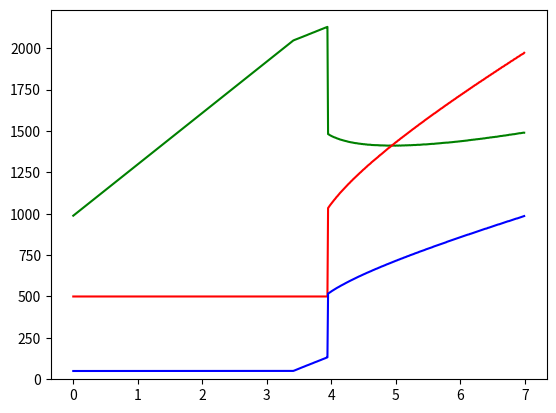

The matplotlib source for this figure:
from matplotlib import pyplot as plt
import numpy as np
K= np.array([0.000000,0.010000,0.020000,0.030000,0.040000,0.050000,0.060000,0.070000,0.080000,0.090000,0.100000,0.110000,0.120000,0.130000,0.140000,0.150000,0.160000,0.170000,0.180000,0.190000,0.200000,0.210000,0.220000,0.230000,0.240000,0.250000,0.260000,0.270000,0.280000,0.290000,0.300000,0.310000,0.320000,0.330000,0.340000,0.350000,0.360000,0.370000,0.380000,0.390000,0.400000,0.410000,0.420000,0.430000,0.440000,0.450000,0.460000,0.470000,0.480000,0.490000,0.500000,0.510000,0.520000,0.530000,0.540000,0.550000,0.560000,0.570000,0.580000,0.590000,0.600000,0.610000,0.620000,0.630000,0.640000,0.650000,0.660000,0.670000,0.680000,0.690000,0.700000,0.710000,0.720000,0.730000,0.740000,0.750000,0.760000,0.770000,0.780000,0.790000,0.800000,0.810000,0.820000,0.830000,0.840000,0.850000,0.860000,0.870000,0.880000,0.890000,0.900000,0.910000,0.920000,0.930000,0.940000,0.950000,0.960000,0.970000,0.980000,0.990000,1.000000,1.010000,1.020000,1.030000,1.040000,1.050000,1.060000,1.070000,1.080000,1.090000,1.100000,1.110000,1.120000,1.130000,1.140000,1.150000,1.160000,1.170000,1.180000,1.190000,1.200000,1.210000,1.220000,1.230000,1.240000,1.250000,1.260000,1.270000,1.280000,1.290000,1.300000,1.310000,1.320000,1.330000,1.340000,1.350000,1.360000,1.370000,1.380000,1.390000,1.400000,1.410000,1.420000,1.430000,1.440000,1.450000,1.460000,1.470000,1.480000,1.490000,1.500000,1.510000,1.520000,1.530000,1.540000,1.550000,1.560000,1.570000,1.580000,1.590000,1.600000,1.610000,1.620000,1.630000,1.640000,1.650000,1.660000,1.670000,1.680000,1.690000,1.700000,1.710000,1.720000,1.730000,1.740000,1.750000,1.760000,1.770000,1.780000,1.790000,1.800000,1.810000,1.820000,1.830000,1.840000,1.850000,1.860000,1.870000,1.880000,1.890000,1.900000,1.910000,1.920000,1.930000,1.940000,1.950000,1.960000,1.970000,1.980000,1.990000,2.000000,2.010000,2.020000,2.030000,2.040000,2.050000,2.060000,2.070000,2.080000,2.090000,2.100000,2.110000,2.120000,2.130000,2.140000,2.150000,2.160000,2.170000,2.180000,2.190000,2.200000,2.210000,2.220000,2.230000,2.240000,2.250000,2.260000,2.270000,2.280000,2.290000,2.300000,2.310000,2.320000,2.330000,2.340000,2.350000,2.360000,2.370000,2.380000,2.390000,2.400000,2.410000,2.420000,2.430000,2.440000,2.450000,2.460000,2.470000,2.480000,2.490000,2.500000,2.510000,2.520000,2.530000,2.540000,2.550000,2.560000,2.570000,2.580000,2.590000,2.600000,2.610000,2.620000,2.630000,2.640000,2.650000,2.660000,2.670000,2.680000,2.690000,2.700000,2.710000,2.720000,2.730000,2.740000,2.750000,2.760000,2.770000,2.780000,2.790000,2.800000,2.810000,2.820000,2.830000,2.840000,2.850000,2.860000,2.870000,2.880000,2.890000,2.900000,2.910000,2.920000,2.930000,2.940000,2.950000,2.960000,2.970000,2.980000,2.990000,3.000000,3.010000,3.020000,3.030000,3.040000,3.050000,3.060000,3.070000,3.080000,3.090000,3.100000,3.110000,3.120000,3.130000,3.140000,3.150000,3.160000,3.170000,3.180000,3.190000,3.200000,3.210000,3.220000,3.230000,3.240000,3.250000,3.260000,3.270000,3.280000,3.290000,3.300000,3.310000,3.320000,3.330000,3.340000,3.350000,3.360000,3.370000,3.380000,3.390000,3.400000,3.410000,3.420000,3.430000,3.440000,3.450000,3.460000,3.470000,3.480000,3.490000,3.500000,3.510000,3.520000,3.530000,3.540000,3.550000,3.560000,3.570000,3.580000,3.590000,3.600000,3.610000,3.620000,3.630000,3.640000,3.650000,3.660000,3.670000,3.680000,3.690000,3.700000,3.710000,3.720000,3.730000,3.740000,3.750000,3.760000,3.770000,3.780000,3.790000,3.800000,3.810000,3.820000,3.830000,3.840000,3.850000,3.860000,3.870000,3.880000,3.890000,3.900000,3.910000,3.920000,3.930000,3.940000,3.950000,3.960000,3.970000,3.980000,3.990000,4.000000,4.010000,4.020000,4.030000,4.040000,4.050000,4.060000,4.070000,4.080000,4.090000,4.100000,4.110000,4.120000,4.130000,4.140000,4.150000,4.160000,4.170000,4.180000,4.190000,4.200000,4.210000,4.220000,4.230000,4.240000,4.250000,4.260000,4.270000,4.280000,4.290000,4.300000,4.310000,4.320000,4.330000,4.340000,4.350000,4.360000,4.370000,4.380000,4.390000,4.400000,4.410000,4.420000,4.430000,4.440000,4.450000,4.460000,4.470000,4.480000,4.490000,4.500000,4.510000,4.520000,4.530000,4.540000,4.550000,4.560000,4.570000,4.580000,4.590000,4.600000,4.610000,4.620000,4.630000,4.640000,4.650000,4.660000,4.670000,4.680000,4.690000,4.700000,4.710000,4.720000,4.730000,4.740000,4.750000,4.760000,4.770000,4.780000,4.790000,4.800000,4.810000,4.820000,4.830000,4.840000,4.850000,4.860000,4.870000,4.880000,4.890000,4.900000,4.910000,4.920000,4.930000,4.940000,4.950000,4.960000,4.970000,4.980000,4.990000,5.000000,5.010000,5.020000,5.030000,5.040000,5.050000,5.060000,5.070000,5.080000,5.090000,5.100000,5.110000,5.120000,5.130000,5.140000,5.150000,5.160000,5.170000,5.180000,5.190000,5.200000,5.210000,5.220000,5.230000,5.240000,5.250000,5.260000,5.270000,5.280000,5.290000,5.300000,5.310000,5.320000,5.330000,5.340000,5.350000,5.360000,5.370000,5.380000,5.390000,5.400000,5.410000,5.420000,5.430000,5.440000,5.450000,5.460000,5.470000,5.480000,5.490000,5.500000,5.510000,5.520000,5.530000,5.540000,5.550000,5.560000,5.570000,5.580000,5.590000,5.600000,5.610000,5.620000,5.630000,5.640000,5.650000,5.660000,5.670000,5.680000,5.690000,5.700000,5.710000,5.720000,5.730000,5.740000,5.750000,5.760000,5.770000,5.780000,5.790000,5.800000,5.810000,5.820000,5.830000,5.840000,5.850000,5.860000,5.870000,5.880000,5.890000,5.900000,5.910000,5.920000,5.930000,5.940000,5.950000,5.960000,5.970000,5.980000,5.990000,6.000000,6.010000,6.020000,6.030000,6.040000,6.050000,6.060000,6.070000,6.080000,6.090000,6.100000,6.110000,6.120000,6.130000,6.140000,6.150000,6.160000,6.170000,6.180000,6.190000,6.200000,6.210000,6.220000,6.230000,6.240000,6.250000,6.260000,6.270000,6.280000,6.290000,6.300000,6.310000,6.320000,6.330000,6.340000,6.350000,6.360000,6.370000,6.380000,6.390000,6.400000,6.410000,6.420000,6.430000,6.440000,6.450000,6.460000,6.470000,6.480000,6.490000,6.500000,6.510000,6.520000,6.530000,6.540000,6.550000,6.560000,6.570000,6.580000,6.590000,6.600000,6.610000,6.620000,6.630000,6.640000,6.650000,6.660000,6.670000,6.680000,6.690000,6.700000,6.710000,6.720000,6.730000,6.740000,6.750000,6.760000,6.770000,6.780000,6.790000,6.800000,6.810000,6.820000,6.830000,6.840000,6.850000,6.860000,6.870000,6.880000,6.890000,6.900000,6.910000,6.920000,6.930000,6.940000,6.950000,6.960000,6.970000,6.980000,6.990000,])

X= np.array([988.000000,991.103560,994.207120,997.310680,1000.414240,1003.517800,1006.621360,1009.724920,1012.828480,1015.932040,1019.035600,1022.139160,1025.242720,1028.346280,1031.449840,1034.553400,1037.656960,1040.760520,1043.864080,1046.967640,1050.071200,1053.174760,1056.278320,1059.381880,1062.485440,1065.589000,1068.692560,1071.796120,1074.899680,1078.003240,1081.106800,1084.210360,1087.313920,1090.417480,1093.521040,1096.624600,1099.728160,1102.831720,1105.935280,1109.038840,1112.142400,1115.245960,1118.349520,1121.453080,1124.556640,1127.660200,1130.763760,1133.867320,1136.970880,1140.074440,1143.178000,1146.281560,1149.385120,1152.488680,1155.592240,1158.695800,1161.799360,1164.902920,1168.006480,1171.110040,1174.213600,1177.317160,1180.420720,1183.524280,1186.627840,1189.731400,1192.834960,1195.938520,1199.042080,1202.145640,1205.249200,1208.352760,1211.456320,1214.559880,1217.663440,1220.767000,1223.870560,1226.974120,1230.077680,1233.181240,1236.284800,1239.388360,1242.491920,1245.595480,1248.699040,1251.802600,1254.906160,1258.009720,1261.113280,1264.216840,1267.320400,1270.423960,1273.527520,1276.631080,1279.734640,1282.838200,1285.941760,1289.045320,1292.148880,1295.252440,1298.356000,1301.459560,1304.563120,1307.666680,1310.770240,1313.873800,1316.977360,1320.080920,1323.184480,1326.288040,1329.391600,1332.495160,1335.598720,1338.702280,1341.805840,1344.909400,1348.012960,1351.116520,1354.220080,1357.323640,1360.427200,1363.530760,1366.634320,1369.737880,1372.841440,1375.945000,1379.048560,1382.152120,1385.255680,1388.359240,1391.462800,1394.566360,1397.669920,1400.773480,1403.877040,1406.980600,1410.084160,1413.187720,1416.291280,1419.394840,1422.498400,1425.601960,1428.705520,1431.809080,1434.912640,1438.016200,1441.119760,1444.223320,1447.326880,1450.430440,1453.534000,1456.637560,1459.741120,1462.844680,1465.948240,1469.051800,1472.155360,1475.258920,1478.362480,1481.466040,1484.569600,1487.673160,1490.776720,1493.880280,1496.983840,1500.087400,1503.190960,1506.294520,1509.398080,1512.501640,1515.605200,1518.708760,1521.812320,1524.915880,1528.019440,1531.123000,1534.226560,1537.330120,1540.433680,1543.537240,1546.640800,1549.744360,1552.847920,1555.951480,1559.055040,1562.158600,1565.262160,1568.365720,1571.469280,1574.572840,1577.676400,1580.779960,1583.883520,1586.987080,1590.090640,1593.194200,1596.297760,1599.401320,1602.504880,1605.608440,1608.712000,1611.815560,1614.919120,1618.022680,1621.126240,1624.229800,1627.333360,1630.436920,1633.540480,1636.644040,1639.747600,1642.851160,1645.954720,1649.058280,1652.161840,1655.265400,1658.368960,1661.472520,1664.576080,1667.679640,1670.783200,1673.886760,1676.990320,1680.093880,1683.197440,1686.301000,1689.404560,1692.508120,1695.611680,1698.715240,1701.818800,1704.922360,1708.025920,1711.129480,1714.233040,1717.336600,1720.440160,1723.543720,1726.647280,1729.750840,1732.854400,1735.957960,1739.061520,1742.165080,1745.268640,1748.372200,1751.475760,1754.579320,1757.682880,1760.786440,1763.890000,1766.993560,1770.097120,1773.200680,1776.304240,1779.407800,1782.511360,1785.614920,1788.718480,1791.822040,1794.925600,1798.029160,1801.132720,1804.236280,1807.339840,1810.443400,1813.546960,1816.650520,1819.754080,1822.857640,1825.961200,1829.064760,1832.168320,1835.271880,1838.375440,1841.479000,1844.582560,1847.686120,1850.789680,1853.893240,1856.996800,1860.100360,1863.203920,1866.307480,1869.411040,1872.514600,1875.618160,1878.721720,1881.825280,1884.928840,1888.032400,1891.135960,1894.239520,1897.343080,1900.446640,1903.550200,1906.653760,1909.757320,1912.860880,1915.964440,1919.068000,1922.171560,1925.275120,1928.378680,1931.482240,1934.585800,1937.689360,1940.792920,1943.896480,1947.000040,1950.103600,1953.207160,1956.310720,1959.414280,1962.517840,1965.621400,1968.724960,1971.828520,1974.932080,1978.035640,1981.139200,1984.242760,1987.346320,1990.449880,1993.553440,1996.657000,1999.760560,2002.864120,2005.967680,2009.071240,2012.174800,2015.278360,2018.381920,2021.485480,2024.589040,2027.692600,2030.796160,2033.899720,2037.003280,2040.106840,2043.210400,2045.784803,2047.825394,2049.327517,2050.820329,2052.303831,2053.778022,2055.242902,2056.698472,2058.686302,2060.124802,2061.553991,2062.973870,2064.384438,2066.335026,2067.728524,2069.112712,2071.041574,2072.408692,2073.766500,2075.673638,2077.014376,2078.345803,2080.231215,2081.545573,2083.417020,2084.714308,2086.571789,2087.852007,2089.695522,2090.958671,2092.788219,2094.034299,2095.849881,2097.078891,2098.880507,2100.092448,2101.880098,2103.661542,2104.848653,2106.616131,2108.377401,2109.539684,2111.286989,2113.028086,2114.165540,2115.892672,2117.613596,2118.726222,2120.433180,2122.133931,2123.828475,2124.908513,2126.589091,2128.263462,1480.814292,1478.989399,1475.916875,1474.057842,1472.183292,1469.672512,1467.765374,1465.842719,1463.904546,1462.577774,1460.610117,1459.886987,1457.891398,1455.880291,1454.488345,1453.720214,1451.667209,1450.877353,1448.796416,1447.984835,1446.519954,1445.688200,1444.200043,1443.348116,1442.486878,1441.616330,1440.083171,1439.192449,1438.292417,1437.383074,1435.804913,1434.875397,1433.936570,1433.652595,1432.696698,1431.731491,1430.756973,1430.443514,1429.451926,1428.451028,1428.115844,1427.097876,1426.748725,1425.713688,1426.031803,1424.981248,1424.605717,1423.538093,1423.148596,1422.752892,1422.350981,1421.942863,1420.834892,1421.108005,1419.984516,1419.550018,1419.809165,1419.363804,1418.209280,1418.454461,1417.990479,1416.812678,1417.043893,1416.561290,1416.784746,1416.291280,1416.506977,1415.285727,1414.773639,1414.975371,1414.452421,1414.646393,1414.112581,1414.298794,1413.754120,1413.932574,1414.107926,1413.547733,1413.715325,1412.408726,1413.304103,1411.983539,1412.874260,1412.281480,1412.425796,1412.567008,1411.958710,1412.092163,1412.222513,1411.598697,1411.721288,1411.086610,1411.201442,1411.313170,1410.662974,1411.527315,1411.629733,1411.729047,1411.060230,1411.151785,1411.240236,1411.325584,1411.407828,1411.486969,1410.788668,1410.860050,1411.705770,1411.772497,1411.055574,1411.114542,1411.954055,1412.008367,1411.272823,1411.319377,1412.152683,1412.194581,1412.233375,1412.269066,1412.301654,1412.331137,1413.156684,1413.181513,1412.400968,1413.221859,1413.237377,1413.249791,1414.067579,1413.265309,1413.268413,1414.081545,1414.079993,1414.075338,1414.885367,1414.876057,1414.863642,1414.848125,1414.829503,1415.633325,1415.610049,1416.412319,1416.384387,1415.521597,1416.319212,1416.281969,1417.078032,1417.036134,1417.830646,1417.784092,1418.577052,1418.525843,1418.471531,1418.414115,1418.353596,1419.140348,1419.075173,1419.860374,1419.790544,1420.574193,1420.499707,1421.281804,1421.202664,1421.983209,1421.899413,1421.812513,1421.722510,1422.498400,1423.274290,1423.178080,1423.952418,1423.851552,1424.624339,1424.518818,1425.290052,1425.179876,1425.949559,1425.834727,1426.602858,1427.370989,1427.249950,1428.016530,1427.890835,1428.655863,1428.525514,1429.288989,1429.153984,1429.015876,1429.776248,1429.633484,1430.392305,1431.151125,1431.002154,1431.759423,1431.605797,1432.361514,1433.117231,1432.957397,1433.711562,1434.465727,1434.299687,1435.052300,1434.881604,1435.632666,1436.383727,1436.206825,1436.956334,1437.705844,1437.522734,1438.270692,1439.018650,1438.829333,1439.575739,1440.322145,1440.126621,1440.871475,1441.616330,1441.414598,1442.157901,1442.901203,1443.644506,1444.387809,1444.176767,1444.918517,1445.660268,1446.402019,1446.183218,1446.923417,1447.663616,1447.438608,1448.177255,1448.915903,1449.654550,1449.421783,1450.158878,1450.895974,1450.657000,1451.392544,1452.128087,1452.863631,1452.616898,1453.350890,1454.084882,1454.818874,1454.564382,1455.296822,1456.029262,1456.761702,1457.494143,1458.226583,1457.961228,1458.692117,1459.423005,1460.153893,1460.884782,1460.610117,1461.339453,1462.068790,1462.798127,1462.515703,1463.243487,1463.971272,1464.699057,1464.408874,1465.135107,1465.861340,1466.587573,1467.313806,1468.040039,1468.766272,1469.492506,1469.188357,1469.913038,1470.637719,1471.362400,1472.087082,1471.773622,1472.496752,1473.219881,1473.943011,1474.666140,1474.343370,1476.112399,1476.835528,1477.558658,1477.229681,1477.951258,1478.672836,1479.394414,1480.115991,1479.777703,1480.497729,1481.217755,1481.937781,1482.657807,1483.377833,1484.097859,1484.817885,1485.537911,1486.257937,1485.902579,1486.621053,1487.339527,1488.058001,1488.776476,1489.494950,1489.128730,])
plt.plot(K,X,color='green')
Y= np.array([0.500000,0.500000,0.500000,0.500000,0.500000,0.500000,0.500000,0.500000,0.500000,0.500000,0.500000,0.500000,0.500000,0.500000,0.500000,0.500000,0.500000,0.500000,0.500000,0.500000,0.500000,0.500000,0.500000,0.500000,0.500000,0.500000,0.500000,0.500000,0.500000,0.500000,0.500000,0.500000,0.500000,0.500000,0.500000,0.500000,0.500000,0.500000,0.500000,0.500000,0.500000,0.500000,0.500000,0.500000,0.500000,0.500000,0.500000,0.500000,0.500000,0.500000,0.500000,0.500000,0.500000,0.500000,0.500000,0.500000,0.500000,0.500000,0.500000,0.500000,0.500000,0.500000,0.500000,0.500000,0.500000,0.500000,0.500000,0.500000,0.500000,0.500000,0.500000,0.500000,0.500000,0.500000,0.500000,0.500000,0.500000,0.500000,0.500000,0.500000,0.500000,0.500000,0.500000,0.500000,0.500000,0.500000,0.500000,0.500000,0.500000,0.500000,0.500000,0.500000,0.500000,0.500000,0.500000,0.500000,0.500000,0.500000,0.500000,0.500000,0.500000,0.500000,0.500000,0.500000,0.500000,0.500000,0.500000,0.500000,0.500000,0.500000,0.500000,0.500000,0.500000,0.500000,0.500000,0.500000,0.500000,0.500000,0.500000,0.500000,0.500000,0.500000,0.500000,0.500000,0.500000,0.500000,0.500000,0.500000,0.500000,0.500000,0.500000,0.500000,0.500000,0.500000,0.500000,0.500000,0.500000,0.500000,0.500000,0.500000,0.500000,0.500000,0.500000,0.500000,0.500000,0.500000,0.500000,0.500000,0.500000,0.500000,0.500000,0.500000,0.500000,0.500000,0.500000,0.500000,0.500000,0.500000,0.500000,0.500000,0.500000,0.500000,0.500000,0.500000,0.500000,0.500000,0.500000,0.500000,0.500000,0.500000,0.500000,0.500000,0.500000,0.500000,0.500000,0.500000,0.500000,0.500000,0.500000,0.500000,0.500000,0.500000,0.500000,0.500000,0.500000,0.500000,0.500000,0.500000,0.500000,0.500000,0.500000,0.500000,0.500000,0.500000,0.500000,0.500000,0.500000,0.500000,0.500000,0.500000,0.500000,0.500000,0.500000,0.500000,0.500000,0.500000,0.500000,0.500000,0.500000,0.500000,0.500000,0.500000,0.500000,0.500000,0.500000,0.500000,0.500000,0.500000,0.500000,0.500000,0.500000,0.500000,0.500000,0.500000,0.500000,0.500000,0.500000,0.500000,0.500000,0.500000,0.500000,0.500000,0.500000,0.500000,0.500000,0.500000,0.500000,0.500000,0.500000,0.500000,0.500000,0.500000,0.500000,0.500000,0.500000,0.500000,0.500000,0.500000,0.500000,0.500000,0.500000,0.500000,0.500000,0.500000,0.500000,0.500000,0.500000,0.500000,0.500000,0.500000,0.500000,0.500000,0.500000,0.500000,0.500000,0.500000,0.500000,0.500000,0.500000,0.500000,0.500000,0.500000,0.500000,0.500000,0.500000,0.500000,0.500000,0.500000,0.500000,0.500000,0.500000,0.500000,0.500000,0.500000,0.500000,0.500000,0.500000,0.500000,0.500000,0.500000,0.500000,0.500000,0.500000,0.500000,0.500000,0.500000,0.500000,0.500000,0.500000,0.500000,0.500000,0.500000,0.500000,0.500000,0.500000,0.500000,0.500000,0.500000,0.500000,0.500000,0.500000,0.500000,0.500000,0.500000,0.500000,0.500000,0.500000,0.500000,0.500000,0.500000,0.500000,0.500000,0.500000,0.500000,0.500000,0.500000,0.500000,0.500000,0.500000,0.500000,0.500000,0.500000,0.500000,0.500000,0.500000,0.500000,0.500000,0.500000,0.500000,0.500000,0.500000,0.500000,0.500000,0.500000,0.500000,0.500000,0.500000,0.500000,0.500000,0.500000,0.500000,0.500000,0.500000,0.500000,0.500000,0.500000,0.500000,0.500000,0.500000,0.500000,0.500000,0.500000,0.500000,0.500000,0.500000,0.500000,0.500000,0.500000,0.500000,0.500000,0.500000,0.500000,0.500000,0.500000,0.500000,0.500000,0.500000,0.500000,0.500000,0.500000,0.500000,0.500000,0.500000,0.500000,0.500000,0.500000,0.500000,0.500000,0.500000,0.500000,0.500000,0.500000,0.500000,0.500000,0.500000,1.034376,1.039423,1.045724,1.050812,1.055919,1.061044,1.066188,1.071351,1.076532,1.080475,1.085691,1.089662,1.094912,1.100180,1.104195,1.108223,1.113541,1.117596,1.122949,1.127032,1.131128,1.135236,1.139357,1.143490,1.147636,1.151794,1.155964,1.160147,1.164343,1.168550,1.172771,1.177003,1.181249,1.184175,1.188442,1.192721,1.197013,1.199974,1.204287,1.208613,1.211599,1.215947,1.218948,1.223318,1.226334,1.230726,1.233758,1.238171,1.241219,1.245654,1.248717,1.251787,1.256252,1.259338,1.263825,1.266926,1.270033,1.273146,1.277674,1.280803,1.283938,1.288497,1.291647,1.294804,1.297967,1.301136,1.304311,1.308930,1.312121,1.315318,1.318521,1.321730,1.324946,1.328168,1.331396,1.334631,1.337871,1.341118,1.344371,1.349105,1.350896,1.355648,1.357446,1.360730,1.364020,1.367317,1.370620,1.373929,1.377244,1.380565,1.383893,1.387227,1.390567,1.393914,1.397266,1.399101,1.402463,1.405831,1.409205,1.412586,1.415973,1.417823,1.421219,1.424622,1.428030,1.431445,1.433308,1.436732,1.440162,1.443599,1.445471,1.448917,1.452369,1.455827,1.457709,1.461177,1.464650,1.466538,1.470021,1.473511,1.475405,1.478904,1.482409,1.484309,1.487823,1.491344,1.493250,1.496780,1.500316,1.502229,1.505774,1.509326,1.511244,1.514805,1.516727,1.520298,1.523874,1.525802,1.529388,1.531320,1.534915,1.538516,1.540454,1.544064,1.546005,1.549625,1.551569,1.555198,1.557145,1.560784,1.564429,1.566382,1.570036,1.571992,1.575656,1.577615,1.581288,1.583250,1.586933,1.588898,1.592590,1.594558,1.598259,1.600231,1.603941,1.605916,1.607891,1.611614,1.613591,1.617323,1.619305,1.623046,1.625030,1.628781,1.630768,1.634528,1.636518,1.638509,1.642281,1.644275,1.648056,1.650053,1.653844,1.655844,1.657844,1.661647,1.663650,1.667463,1.669469,1.671475,1.675300,1.677309,1.681144,1.683156,1.685168,1.689015,1.691030,1.693046,1.696905,1.698924,1.702792,1.704814,1.706835,1.710717,1.712741,1.714766,1.718660,1.720687,1.722715,1.726621,1.728652,1.730683,1.734602,1.736636,1.738669,1.742600,1.744638,1.746675,1.750618,1.752658,1.754698,1.758654,1.760698,1.762741,1.766709,1.768756,1.770802,1.774783,1.776832,1.778882,1.780931,1.784928,1.786980,1.789033,1.793042,1.795097,1.797153,1.799209,1.803233,1.805292,1.807351,1.809410,1.813449,1.815511,1.817573,1.821626,1.823691,1.825756,1.827821,1.831889,1.833957,1.836025,1.838093,1.842176,1.844248,1.846319,1.848390,1.852489,1.854564,1.856638,1.858712,1.862827,1.864904,1.866982,1.869059,1.873189,1.875270,1.877351,1.879431,1.883577,1.885660,1.887744,1.889828,1.891912,1.896076,1.898163,1.900250,1.902336,1.904423,1.908606,1.910696,1.912786,1.914876,1.919074,1.921167,1.923260,1.925353,1.927446,1.931664,1.933760,1.935856,1.937952,1.940048,1.944284,1.946383,1.948482,1.950582,1.952681,1.956935,1.959038,1.961140,1.963243,1.965345,1.967447,1.971724,])
plt.plot(K,1000*Y,color='red')
Z= np.array([0.050000,0.050000,0.050000,0.050000,0.050000,0.050000,0.050000,0.050000,0.050000,0.050000,0.050000,0.050000,0.050000,0.050000,0.050000,0.050000,0.050000,0.050000,0.050000,0.050000,0.050000,0.050000,0.050000,0.050000,0.050000,0.050000,0.050000,0.050000,0.050000,0.050000,0.050000,0.050000,0.050000,0.050000,0.050000,0.050000,0.050000,0.050000,0.050000,0.050000,0.050000,0.050000,0.050000,0.050000,0.050000,0.050000,0.050000,0.050000,0.050000,0.050000,0.050000,0.050000,0.050000,0.050000,0.050000,0.050000,0.050000,0.050000,0.050000,0.050000,0.050000,0.050000,0.050000,0.050000,0.050000,0.050000,0.050000,0.050000,0.050000,0.050000,0.050000,0.050000,0.050000,0.050000,0.050000,0.050000,0.050000,0.050000,0.050000,0.050000,0.050000,0.050000,0.050000,0.050000,0.050000,0.050000,0.050000,0.050000,0.050000,0.050000,0.050000,0.050000,0.050000,0.050000,0.050000,0.050000,0.050000,0.050000,0.050000,0.050000,0.050000,0.050000,0.050000,0.050000,0.050000,0.050000,0.050000,0.050000,0.050000,0.050000,0.050000,0.050000,0.050000,0.050000,0.050000,0.050000,0.050000,0.050000,0.050000,0.050000,0.050000,0.050000,0.050000,0.050000,0.050000,0.050000,0.050000,0.050000,0.050000,0.050000,0.050000,0.050000,0.050000,0.050000,0.050000,0.050000,0.050000,0.050000,0.050000,0.050000,0.050000,0.050000,0.050000,0.050000,0.050000,0.050000,0.050000,0.050000,0.050000,0.050000,0.050000,0.050000,0.050000,0.050000,0.050000,0.050000,0.050000,0.050000,0.050000,0.050000,0.050000,0.050000,0.050000,0.050000,0.050000,0.050000,0.050000,0.050000,0.050000,0.050000,0.050000,0.050000,0.050000,0.050000,0.050000,0.050000,0.050000,0.050000,0.050000,0.050000,0.050000,0.050000,0.050000,0.050000,0.050000,0.050000,0.050000,0.050000,0.050000,0.050000,0.050000,0.050000,0.050000,0.050000,0.050000,0.050000,0.050000,0.050000,0.050000,0.050000,0.050000,0.050000,0.050000,0.050000,0.050000,0.050000,0.050000,0.050000,0.050000,0.050000,0.050000,0.050000,0.050000,0.050000,0.050000,0.050000,0.050000,0.050000,0.050000,0.050000,0.050000,0.050000,0.050000,0.050000,0.050000,0.050000,0.050000,0.050000,0.050000,0.050000,0.050000,0.050000,0.050000,0.050000,0.050000,0.050000,0.050000,0.050000,0.050000,0.050000,0.050000,0.050000,0.050000,0.050000,0.050000,0.050000,0.050000,0.050000,0.050000,0.050000,0.050000,0.050000,0.050000,0.050000,0.050000,0.050000,0.050000,0.050000,0.050000,0.050000,0.050000,0.050000,0.050000,0.050000,0.050000,0.050000,0.050000,0.050000,0.050000,0.050000,0.050000,0.050000,0.050000,0.050000,0.050000,0.050000,0.050000,0.050000,0.050000,0.050000,0.050000,0.050000,0.050000,0.050000,0.050000,0.050000,0.050000,0.050000,0.050000,0.050000,0.050000,0.050000,0.050000,0.050000,0.050000,0.050000,0.050000,0.050000,0.050000,0.050000,0.050000,0.050000,0.050000,0.050000,0.050000,0.050000,0.050000,0.050000,0.050000,0.050000,0.050000,0.050000,0.050000,0.050000,0.050000,0.050000,0.050000,0.050000,0.050000,0.050000,0.050000,0.050000,0.050000,0.050000,0.050000,0.050000,0.050000,0.050000,0.050000,0.050000,0.050000,0.050000,0.050000,0.050000,0.050000,0.050000,0.050000,0.050000,0.050000,0.050000,0.050000,0.050530,0.051595,0.053200,0.054814,0.056438,0.058070,0.059713,0.061364,0.062482,0.064151,0.065828,0.067516,0.069212,0.070367,0.072081,0.073804,0.074981,0.076721,0.078470,0.079669,0.081436,0.083212,0.084432,0.086225,0.087460,0.089270,0.090519,0.092346,0.093608,0.095453,0.096729,0.098591,0.099881,0.101760,0.103064,0.104960,0.106279,0.107603,0.109524,0.110863,0.112208,0.114153,0.115512,0.116877,0.118848,0.120227,0.121612,0.123607,0.125007,0.126413,0.127825,0.129852,0.131278,0.132710,0.517425,0.519840,0.522879,0.525308,0.527743,0.530806,0.533255,0.535710,0.538172,0.540640,0.543114,0.544963,0.547448,0.549939,0.552436,0.554302,0.556810,0.558684,0.561203,0.563085,0.565615,0.567504,0.570045,0.571942,0.573842,0.575745,0.578307,0.580218,0.582132,0.584049,0.586630,0.588556,0.590484,0.592415,0.594350,0.596287,0.598228,0.600171,0.602118,0.604068,0.606021,0.607978,0.609937,0.611899,0.613182,0.615149,0.617119,0.619093,0.621069,0.622358,0.624339,0.626323,0.628311,0.629604,0.631596,0.633591,0.634888,0.636888,0.638891,0.640191,0.642198,0.644209,0.645512,0.647527,0.648832,0.650852,0.652158,0.654183,0.656211,0.657520,0.659552,0.660863,0.662900,0.664213,0.666254,0.667568,0.668882,0.670930,0.672246,0.674298,0.675615,0.677673,0.678991,0.681053,0.682373,0.683694,0.685762,0.687083,0.688405,0.690480,0.691803,0.693882,0.695207,0.696532,0.698617,0.699943,0.701270,0.702596,0.704689,0.706017,0.707345,0.709444,0.710774,0.712103,0.714209,0.715540,0.716871,0.718202,0.720315,0.721648,0.722981,0.724313,0.726434,0.727769,0.729103,0.730437,0.731771,0.733901,0.735237,0.736573,0.737909,0.739244,0.741384,0.742721,0.744059,0.745396,0.746733,0.748882,0.750221,0.751560,0.752899,0.754238,0.755577,0.756915,0.759077,0.760417,0.761758,0.763098,0.764439,0.765779,0.767119,0.769293,0.770635,0.771977,0.773319,0.774661,0.776003,0.777345,0.778687,0.780029,0.781371,0.783562,0.784905,0.786249,0.787592,0.788936,0.790280,0.791623,0.792967,0.794310,0.795654,0.796997,0.798341,0.800552,0.801897,0.803242,0.804587,0.805932,0.807277,0.808622,0.809967,0.811312,0.812658,0.814003,0.815348,0.816693,0.818038,0.819383,0.820728,0.822073,0.823418,0.824763,0.826108,0.827453,0.829699,0.831045,0.832392,0.833739,0.835085,0.836432,0.837779,0.839125,0.840472,0.841818,0.843165,0.844512,0.845858,0.847205,0.848552,0.849898,0.851245,0.852591,0.853938,0.855285,0.856631,0.857978,0.859325,0.860671,0.862018,0.863365,0.864711,0.866058,0.867404,0.868751,0.870098,0.871444,0.872791,0.874138,0.874531,0.875876,0.878177,0.878566,0.879911,0.881256,0.882601,0.883946,0.885292,0.886637,0.887982,0.889327,0.890672,0.892017,0.893362,0.894707,0.896052,0.897397,0.898742,0.900087,0.901432,0.902778,0.904123,0.905468,0.906813,0.908158,0.909503,0.909853,0.911196,0.912540,0.914883,0.915227,0.916570,0.917914,0.919257,0.920601,0.921944,0.923288,0.924632,0.925975,0.927319,0.928662,0.930006,0.931349,0.932693,0.934036,0.935380,0.935697,0.937039,0.938381,0.939723,0.941065,0.942407,0.943749,0.945091,0.946433,0.947775,0.949117,0.950459,0.951800,0.953142,0.954484,0.954777,0.956117,0.957458,0.958798,0.960138,0.961479,0.962819,0.964160,0.965500,0.966840,0.968181,0.969521,0.970862,0.971132,0.972471,0.973810,0.975149,0.976488,0.977827,0.979165,0.980504,0.981843,0.983182,0.984521,0.985860,])
plt.plot(K,1000*Z,color='blue')
plt.ylim(0,)
plt.show()
